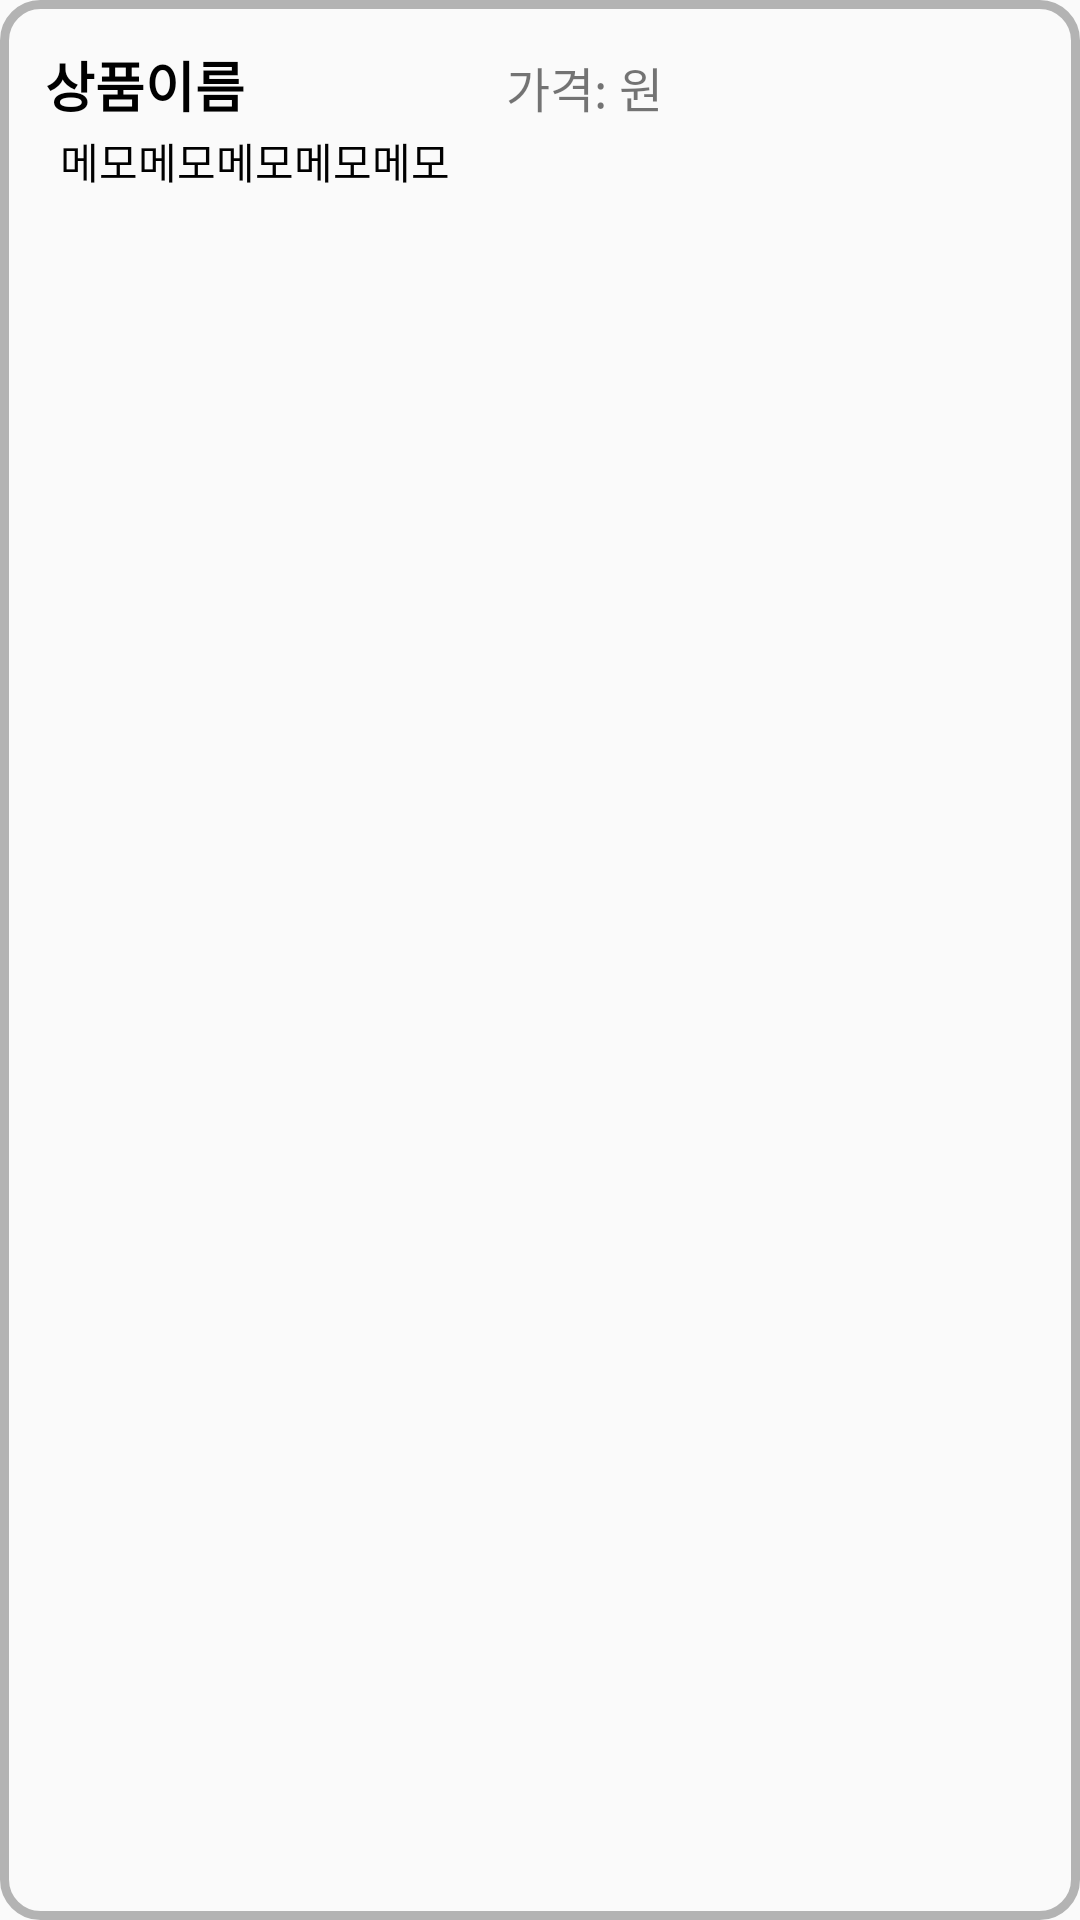

Reconstruct the res/layout file that produces this screen, plus the resources it refers to.
<!-- AndroidManifest.xml: application theme Theme.MyRecyclerView -->
<!-- res/layout/recyclerview_item.xml -->
<LinearLayout xmlns:android="http://schemas.android.com/apk/res/android"
    android:layout_width="match_parent"
    android:layout_height="wrap_content"
    android:padding="15dp"
    android:background="@drawable/prod_round"
    android:orientation="horizontal">
        <LinearLayout
            android:layout_width="0dp"
            android:layout_height="match_parent"
            android:layout_weight="1"
            android:orientation="vertical"
            android:gravity="center_vertical">

            <LinearLayout
                android:layout_width="match_parent"
                android:layout_height="wrap_content"
                android:orientation="horizontal">

                <TextView
                    android:id="@+id/prod_name"
                    android:layout_width="wrap_content"
                    android:layout_height="match_parent"
                    android:layout_weight="1"
                    android:gravity="center_vertical"
                    android:includeFontPadding="false"
                    android:text="상품이름"
                    android:textColor="@android:color/black"
                    android:textSize="18sp"
                    android:textStyle="bold" />
                
                <TextView
                    android:layout_width="wrap_content"
                    android:layout_height="wrap_content"
                    android:gravity="center_vertical"
                    android:text="가격: "
                    android:textSize="16sp"/>
                <TextView
                    android:layout_width="wrap_content"
                    android:layout_height="wrap_content"
                    android:gravity="center_vertical"
                    android:textSize="16sp"
                    android:id="@+id/prod_price" />
                <TextView
                    android:layout_width="wrap_content"
                    android:gravity="center_vertical"
                    android:layout_height="wrap_content"
                    android:text="원 "
                    android:textSize="16sp"/>
                
            </LinearLayout>
            <TextView
            android:layout_weight="1"
            android:layout_margin="5dp"
            android:id="@+id/prod_note"
            android:layout_width="match_parent"
            android:layout_height="wrap_content"
            android:text="메모메모메모메모메모"
            android:textColor="@android:color/black"
            android:textSize="14sp" />
            
        </LinearLayout>
    
        <ImageView
        android:id="@+id/prod_img"
        android:layout_width="120dp"
        android:layout_height="120dp"
        android:src="@mipmap/ic_launcher"/>
    
</LinearLayout>
<!-- resources referenced by this layout -->
<resources>
  <!-- drawable prod_round (drawable) -->
  <?xml version="1.0" encoding="utf-8"?>
  <shape xmlns:android="http://schemas.android.com/apk/res/android">
      android:padding="20dp"
      android:shape="rectangle" >
  
      
      
  
      
      <corners
          android:bottomLeftRadius="12dp"
          android:bottomRightRadius="12dp"
          android:topLeftRadius="12dp"
          android:topRightRadius="12dp" />
      
      <padding
          android:left="10dp"
          />
  
      
      <stroke
          android:width="3dp"
          android:color="#b3b3b3" />
  </shape>
  <style name="Theme.MyRecyclerView" parent="Theme.AppCompat.Light"> 
          
          
          <item name="colorPrimary">@color/blue</item>     
          <item name="colorPrimaryVariant">@color/blue</item>
          <item name="colorOnPrimary">@color/white</item>
          <item name="android:windowLightStatusBar" tools:targetApi="m">true</item>
          
          <item name="colorSecondary">@color/teal_200</item>
          <item name="colorSecondaryVariant">@color/teal_700</item>
          <item name="colorOnSecondary">@color/black</item>
          
          <item name="android:statusBarColor" tools:targetApi="1">?attr/colorPrimaryVariant</item>
          
      </style>
  <color name="blue">#B2DEEF</color>
  <color name="white">#FFFFFFFF</color>
  <color name="teal_200">#FF03DAC5</color>
  <color name="teal_700">#FF018786</color>
  <color name="black">#FF000000</color>
</resources>
